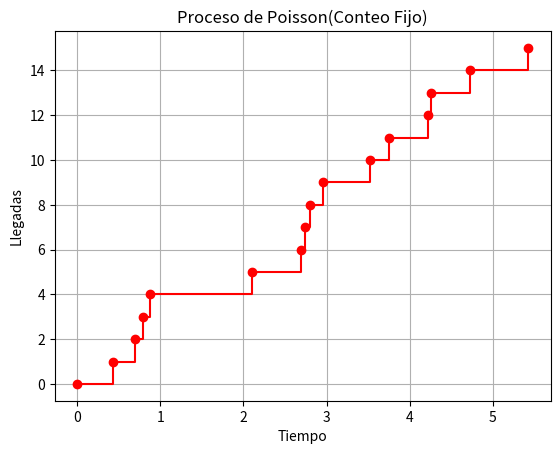

The matplotlib source for this figure:
#Librerías a utilizar
import random as rd 
from math import log
import matplotlib.pyplot as plt
import numpy as np
#Función para generar los valores aleatorios del tiempo
def t_k(lm):
    u = rd.random()
    return -(1/lm)*log(u)
#Función para generar el proceso de Poisson de conteo fijo
def processo_poisson(n,lm):
    if n>0 and isinstance(n,int):
        s = np.zeros(n)
        suma=0
        for i in range(n):
            t_i=t_k(lm)
            suma+=t_i
            s[i]=suma
        return s
    else:
        print("De un valor natural para el número de pasos")
#Párametros del proceso de Poisson
lm = 2
n=15
s=processo_poisson(n,lm)
#Gráfica de pasos del procesos de Poisson
tiempos=[0]+list(s)
conteos = list(range(n+1))
print(s)
plt.step(tiempos,conteos,where='post',color='red',marker='o')
plt.title("Proceso de Poisson(Conteo Fijo)")
plt.xlabel("Tiempo")
plt.ylabel("Llegadas")
plt.grid()
plt.show()
